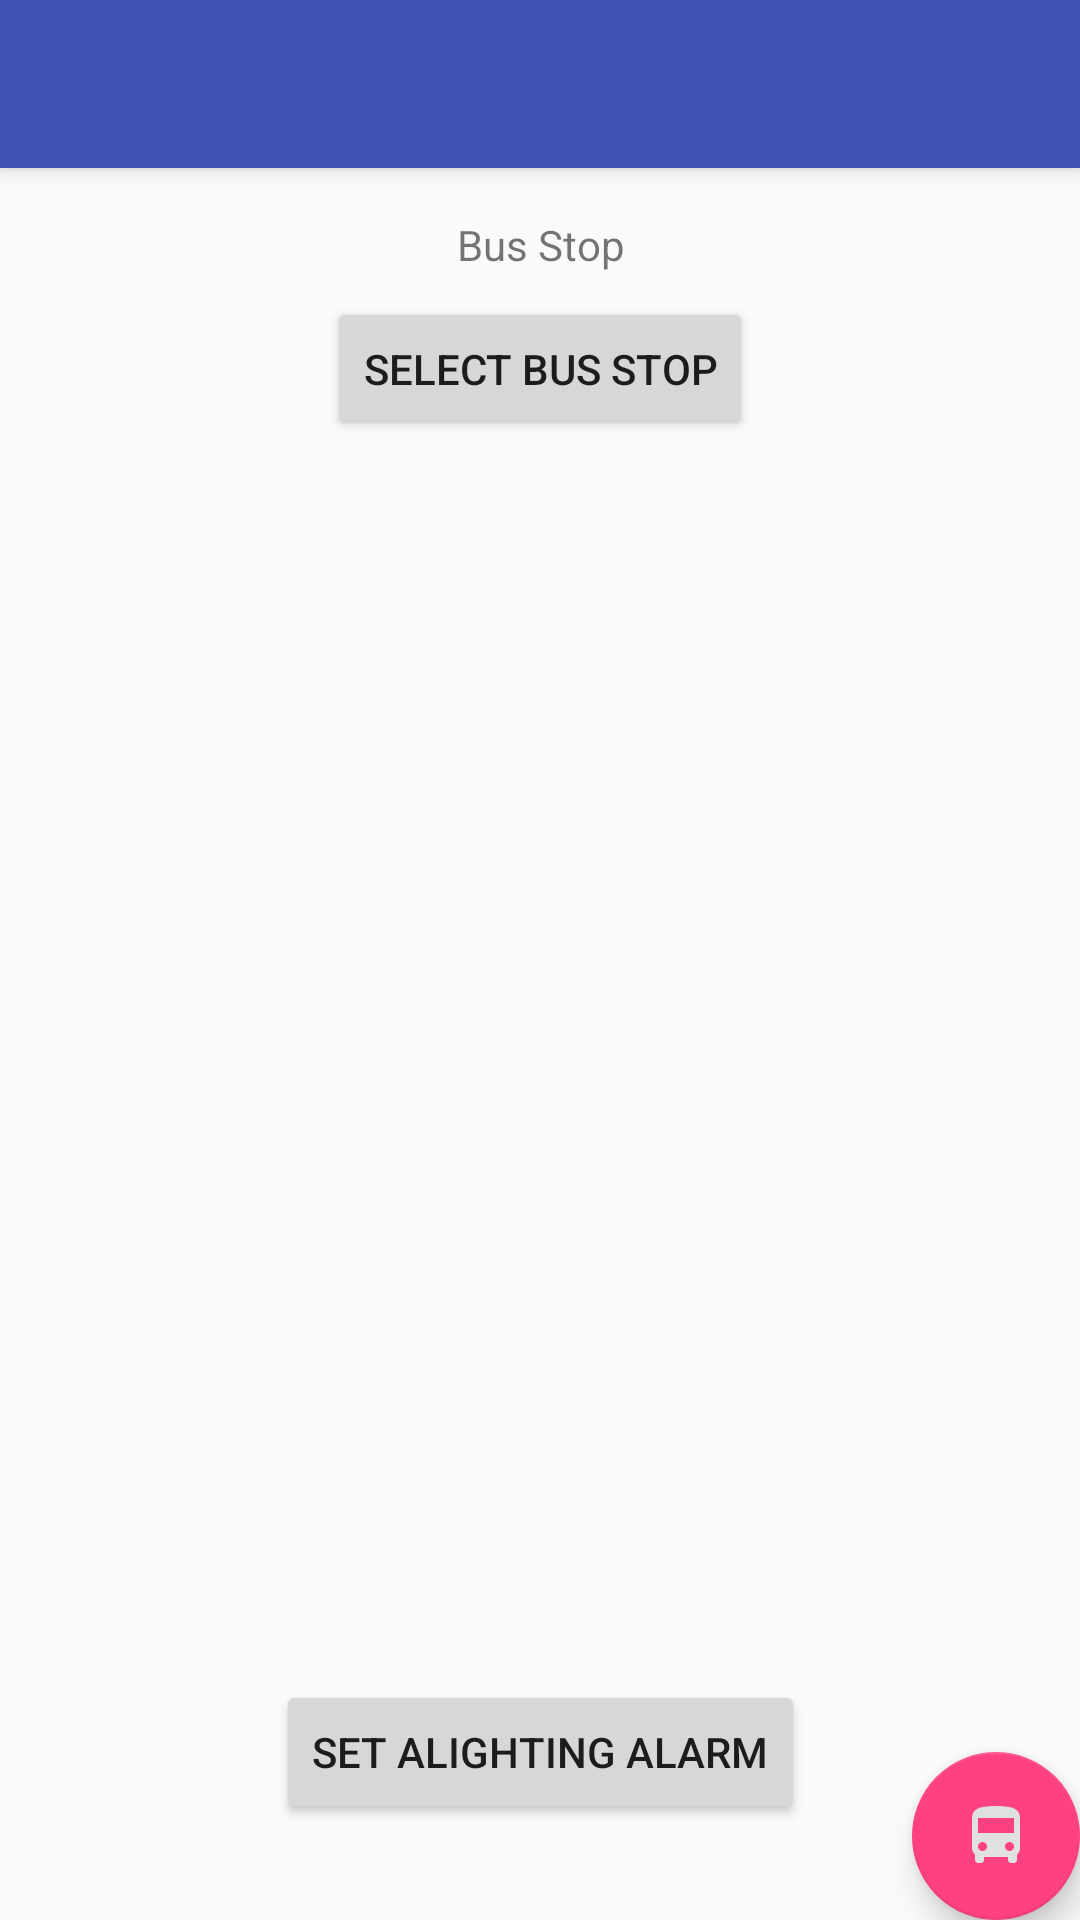

Android layout source for this screen:
<!-- AndroidManifest.xml: activity theme AppTheme.NoActionBar -->
<!-- res/layout/activity_alighting_alarm.xml -->
<?xml version="1.0" encoding="utf-8"?>
<android.support.design.widget.CoordinatorLayout xmlns:android="http://schemas.android.com/apk/res/android"
    xmlns:app="http://schemas.android.com/apk/res-auto"
    xmlns:tools="http://schemas.android.com/tools"
    android:layout_width="match_parent"
    android:layout_height="match_parent"
    android:fitsSystemWindows="true"
    tools:context="com.klipspringercui.sgbusgo.AlightingAlarmActivity">

    <android.support.design.widget.AppBarLayout
        android:layout_width="match_parent"
        android:layout_height="wrap_content"
        android:theme="@style/AppTheme.AppBarOverlay">

        <android.support.v7.widget.Toolbar
            android:id="@+id/toolbar"
            android:layout_width="match_parent"
            android:layout_height="?attr/actionBarSize"
            android:background="?attr/colorPrimary"
            app:popupTheme="@style/AppTheme.PopupOverlay" />

    </android.support.design.widget.AppBarLayout>

    <include layout="@layout/content_alighting_alarm" />

    <android.support.design.widget.FloatingActionButton
        android:id="@+id/fab"
        android:layout_width="wrap_content"
        android:layout_height="wrap_content"
        android:layout_gravity="bottom|end"
        android:layout_margin="@dimen/fab_margin"
        app:srcCompat="@drawable/bus_white" />

</android.support.design.widget.CoordinatorLayout>
<!-- res/layout/content_alighting_alarm.xml (included above) -->
<?xml version="1.0" encoding="utf-8"?>
<android.support.constraint.ConstraintLayout xmlns:android="http://schemas.android.com/apk/res/android"
    xmlns:app="http://schemas.android.com/apk/res-auto"
    xmlns:tools="http://schemas.android.com/tools"
    android:id="@+id/content_alighting_alarm"
    android:layout_width="match_parent"
    android:layout_height="match_parent"
    app:layout_behavior="@string/appbar_scrolling_view_behavior"
    tools:context="com.klipspringercui.sgbusgo.AlightingAlarmActivity"
    tools:showIn="@layout/activity_alighting_alarm">

    <Button
        android:text="Select Bus Stop"
        android:layout_width="wrap_content"
        android:layout_height="wrap_content"
        android:id="@+id/btnAASelectBusStop"
        android:layout_marginStart="16dp"
        app:layout_constraintLeft_toLeftOf="parent"
        android:layout_marginLeft="16dp"
        android:layout_marginEnd="16dp"
        app:layout_constraintRight_toRightOf="parent"
        android:layout_marginRight="16dp"
        android:layout_marginTop="8dp"
        app:layout_constraintTop_toBottomOf="@+id/txtAASelectedBusStop" />

    <TextView
        android:text="Bus Stop"
        android:layout_width="wrap_content"
        android:layout_height="wrap_content"
        android:id="@+id/txtAASelectedBusStop"
        android:textAlignment="center"
        android:layout_marginStart="16dp"
        app:layout_constraintLeft_toLeftOf="parent"
        android:layout_marginLeft="16dp"
        android:layout_marginEnd="16dp"
        app:layout_constraintRight_toRightOf="parent"
        android:layout_marginRight="16dp"
        android:layout_marginTop="16dp"
        app:layout_constraintTop_toTopOf="parent" />

    <Button
        android:id="@+id/btnSetAlightingAlarm"
        android:layout_width="wrap_content"
        android:layout_height="wrap_content"
        android:layout_marginBottom="32dp"
        android:layout_marginLeft="8dp"
        android:layout_marginRight="8dp"
        android:text="Set Alighting Alarm"
        app:layout_constraintBottom_toBottomOf="parent"
        app:layout_constraintLeft_toLeftOf="parent"
        app:layout_constraintRight_toRightOf="parent" />

</android.support.constraint.ConstraintLayout>
<!-- resources referenced by this layout -->
<resources>
  <!-- drawable bus_white: png bitmap (drawable, 1236 bytes) -->
  <style name="AppTheme.AppBarOverlay" parent="ThemeOverlay.AppCompat.Dark.ActionBar" />
  <style name="AppTheme.PopupOverlay" parent="ThemeOverlay.AppCompat.Light" />
  <style name="AppTheme.NoActionBar">
          <item name="windowActionBar">false</item>
          <item name="windowNoTitle">true</item>
      </style>
</resources>
